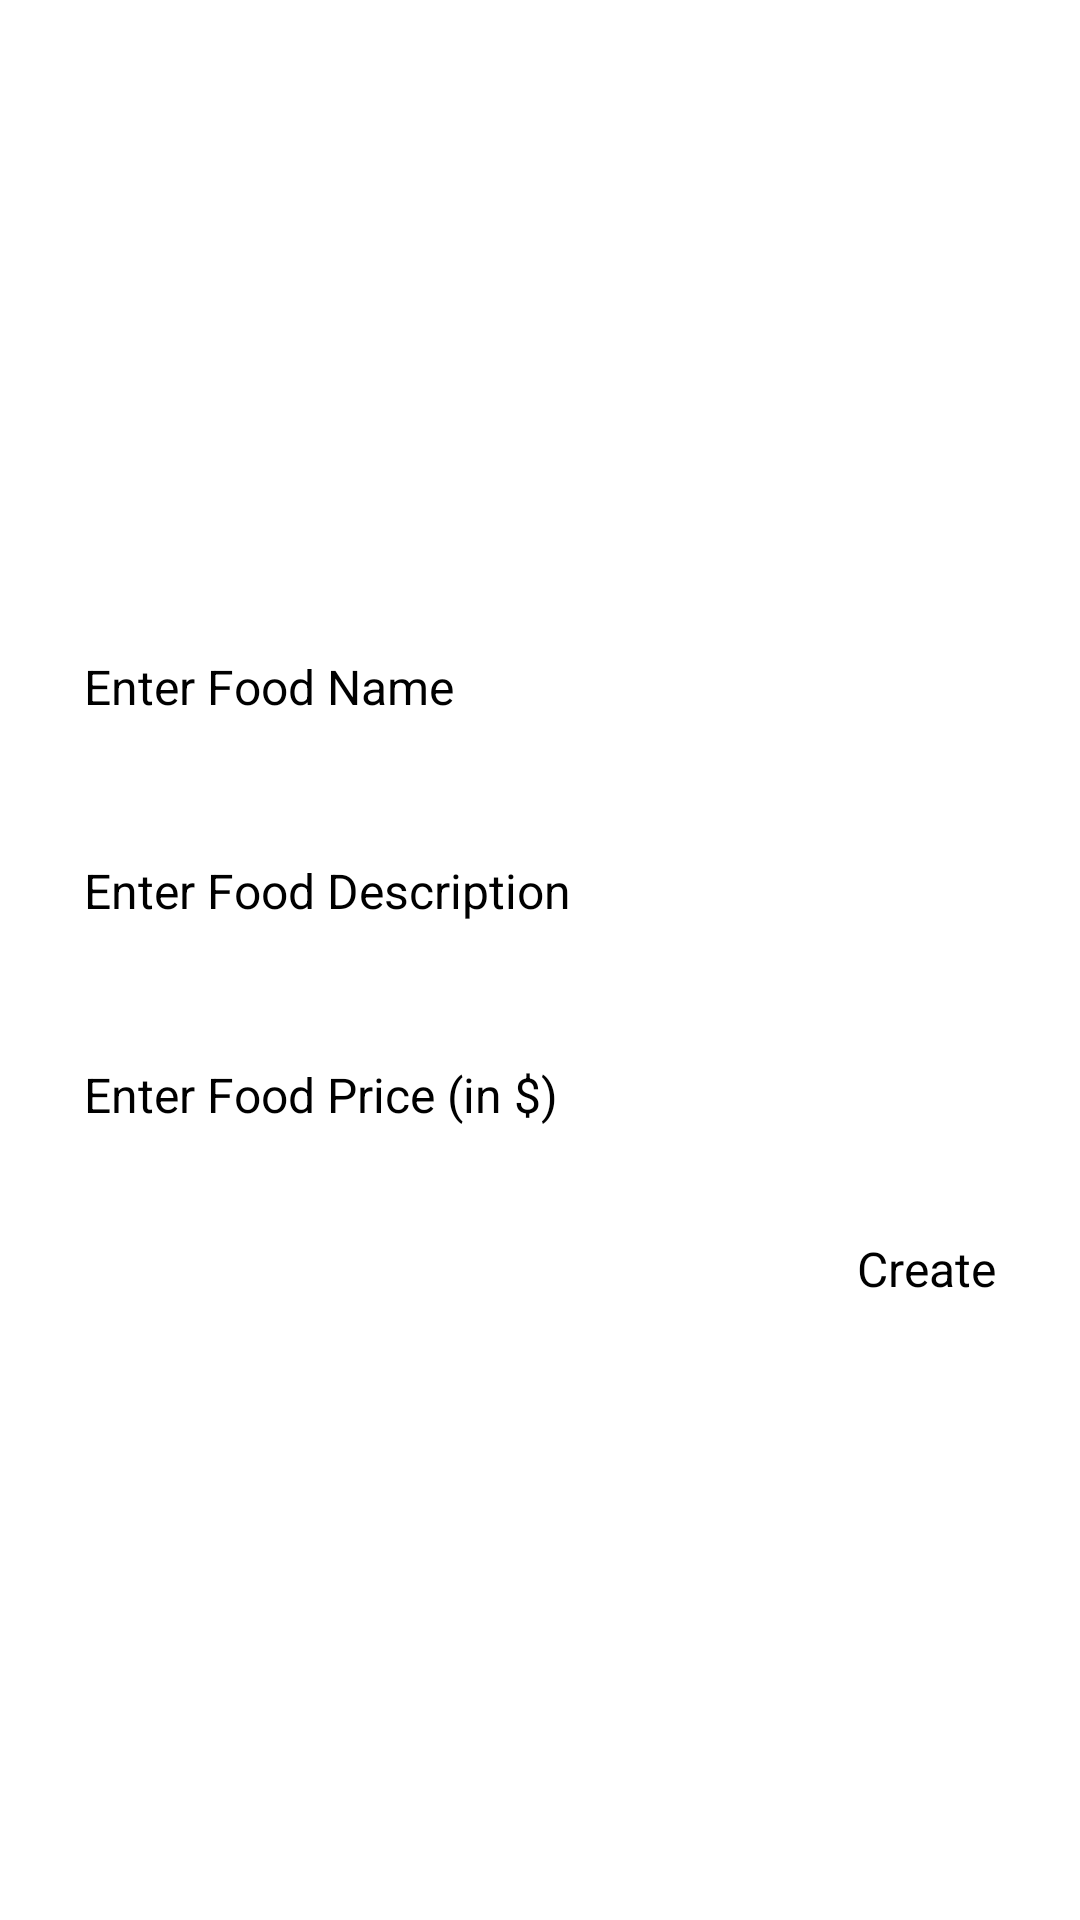

Write the Android layout XML for this screen, with the resource values it uses.
<!-- AndroidManifest.xml: application theme Theme.FoodDeliverForTrain -->
<!-- res/layout/rest_add_food.xml -->
<?xml version="1.0" encoding="utf-8"?>
<RelativeLayout xmlns:android="http://schemas.android.com/apk/res/android"
    android:layout_width="match_parent"
    android:layout_height="wrap_content"
    android:background="@color/background"
    android:padding="8dp">

    <ImageView
        android:id="@+id/iv_foodImage"
        android:layout_width="match_parent"
        android:layout_height="200dp"
        android:scaleType="fitXY"
        android:src="@drawable/restaurant" />

    <EditText
        android:id="@+id/et_foodName"
        android:layout_width="match_parent"
        android:layout_height="wrap_content"
        android:layout_below="@id/iv_foodImage"
        android:layout_marginLeft="20dp"
        android:layout_marginTop="10dp"
        android:layout_marginRight="20dp"
        android:layout_marginBottom="10dp"
        android:hint="Enter Food Name"
        android:minHeight="48dp"
        android:textColor="@color/textColor"
        android:textSize="16sp" />

    <EditText
        android:id="@+id/et_foodDesc"
        android:layout_width="match_parent"
        android:layout_height="wrap_content"
        android:layout_below="@id/et_foodName"
        android:layout_marginLeft="20dp"
        android:layout_marginTop="10dp"
        android:layout_marginRight="20dp"
        android:layout_marginBottom="10dp"
        android:hint="Enter Food Description"
        android:minHeight="48dp"
        android:textColor="@color/textColor"
        android:textSize="16sp" />

    <EditText
        android:id="@+id/et_foodPrice"
        android:layout_width="match_parent"
        android:layout_height="wrap_content"
        android:layout_below="@id/et_foodDesc"
        android:layout_marginLeft="20dp"
        android:layout_marginTop="10dp"
        android:layout_marginRight="20dp"
        android:layout_marginBottom="10dp"
        android:hint="Enter Food Price (in $)"
        android:inputType="number"
        android:minHeight="48dp"
        android:textColor="@color/textColor"
        android:textSize="16sp" />

    <Button
        android:id="@+id/btn_addFood"
        android:layout_width="wrap_content"
        android:layout_height="wrap_content"
        android:layout_below="@id/et_foodPrice"
        android:layout_alignParentEnd="true"
        android:layout_marginRight="20dp"
        android:backgroundTint="@color/background3"
        android:text="Create"
        android:textAllCaps="false"
        android:textColor="@color/textColor"
        android:textSize="16sp" />

</RelativeLayout>
<!-- resources referenced by this layout -->
<resources>
  <color name="background">#FFFFFFFF</color>
  <color name="background3">#808080</color>
  <color name="textColor">#FF000000</color>
</resources>
